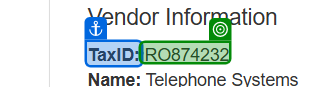
Task: Template for an iteractive process, in which a Queue Item is created when a transaction is started.
Workflow: ExtractTaxId

Step 1: get-text from 'TaxID'

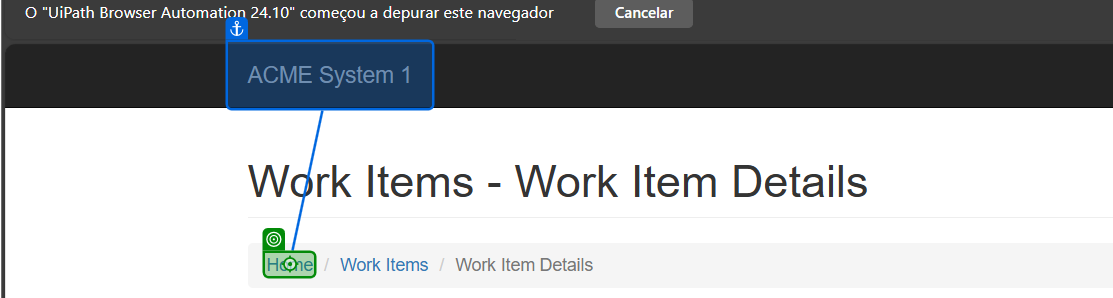
Step 2: click on the link 'Home' in window 'ACME System 1 - Work Items' (msedge.exe)
